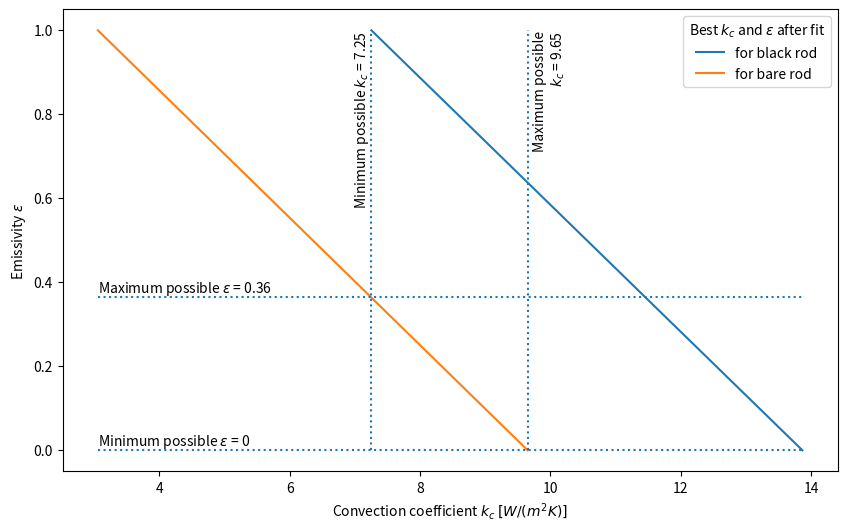

Recreate this plot in Python.
import numpy as np
from matplotlib import pyplot as plt

xArr = np.linspace(0,1,11)
Kc_black = [float(x) for x in '''13.8639508
13.2027766
12.54163107
11.88055341
11.21954508
10.55843546
9.89747516
9.23655566
8.57557674
7.91476273
7.25396135'''.split('\n')]
Kc_bare = [float(x) for x in '''9.6513
8.99195706
8.33267842
7.67343723
7.01422062
6.35502742
5.69586075
5.0367
4.37757
3.7185
3.0594'''.split('\n')]

plt.figure(figsize = (10.0,6.0), dpi = 125)
plt.plot(Kc_black, xArr, label=r"for black rod")
plt.plot(Kc_bare, xArr, label=r"for bare rod")
plt.vlines(Kc_black[-1], 0, 1, linestyles="dotted")
plt.text(
    Kc_black[-1], 1, 
    r"Minimum possible $k_c$ = 7.25", 
    va = "top", ha = "right",
    rotation = 90)
plt.vlines(Kc_bare[0], 0, 1, linestyles="dotted")
plt.text(
    Kc_bare[0] + 0.6, 1, 
    "Maximum possible\n$k_c$ = 9.65", 
    va = "top", ha = "right",
    rotation = 90)
plt.hlines(0.364, Kc_bare[-1], Kc_black[0], linestyles="dotted")
plt.text(
    Kc_bare[-1], 0.364, 
    "Maximum possible $\epsilon$ = 0.36", 
    va = "bottom", ha = "left")
plt.hlines(0.0, Kc_bare[-1], Kc_black[0], linestyles="dotted")
plt.text(
    Kc_bare[-1], 0, 
    "Minimum possible $\epsilon$ = 0", 
    va = "bottom", ha = "left")



plt.xlabel(r"Convection coefficient $k_c$ $[W/(m^2K)]$")
plt.ylabel("Emissivity $\epsilon$")
plt.legend(title=r"Best $k_c$ and $\epsilon$ after fit")
plt.show()